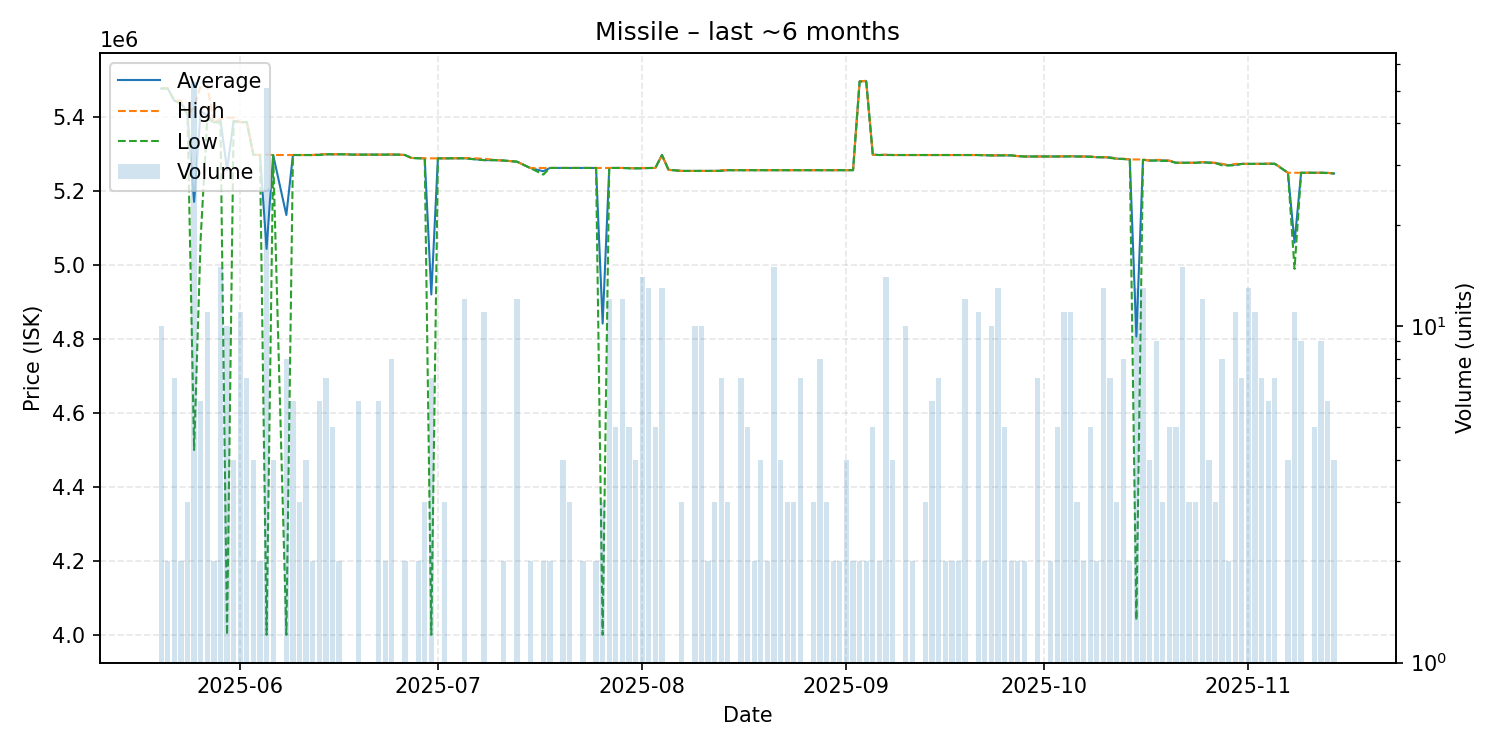

The file beside this chart, header and first rows:
date, average, highest, lowest, order_count, volume
2025-05-20, 5478100, 5479000, 5478000, 7, 10
2025-05-21, 5478000, 5478000, 5478000, 2, 2
2025-05-22, 5445000, 5445000, 5445000, 3, 7
2025-05-23, 5440500, 5445000, 5436000, 2, 2
2025-05-24, 5408000, 5408000, 5408000, 2, 3
2025-05-25, 5171208, 5426000, 4500000, 9, 53
2025-05-26, 5417333, 5486000, 5074000, 2, 6
2025-05-27, 5405000, 5485000, 5397000, 7, 11
2025-05-28, 5386000, 5386000, 5386000, 2, 2
2025-05-29, 5394000, 5396000, 5386000, 6, 15
2025-05-30, 5257900, 5399000, 4000000, 5, 10
2025-05-31, 5390750, 5399000, 5388000, 3, 4
2025-06-01, 5387000, 5387000, 5387000, 2, 11
2025-06-02, 5387000, 5387000, 5387000, 5, 7
2025-06-03, 5298750, 5299000, 5298000, 3, 4
2025-06-04, 5298000, 5298000, 5298000, 2, 2
2025-06-05, 5044098, 5299000, 4000000, 7, 51
2025-06-06, 5298000, 5298000, 5298000, 4, 4
2025-06-08, 5135750, 5298000, 4000000, 7, 8
2025-06-09, 5298000, 5298000, 5298000, 2, 6
2025-06-10, 5298000, 5298000, 5298000, 3, 3
2025-06-11, 5298000, 5298000, 5298000, 4, 4
2025-06-12, 5298000, 5298000, 5298000, 1, 2
2025-06-13, 5298833, 5300000, 5298000, 6, 6
2025-06-14, 5300000, 5300000, 5300000, 3, 7
2025-06-15, 5300000, 5300000, 5300000, 4, 5
2025-06-16, 5300000, 5300000, 5300000, 1, 2
2025-06-17, 5300000, 5300000, 5300000, 1, 1
2025-06-18, 5299000, 5299000, 5299000, 1, 1
2025-06-19, 5299000, 5299000, 5299000, 6, 6
2025-06-22, 5299000, 5299000, 5299000, 5, 6
2025-06-23, 5299000, 5299000, 5299000, 2, 2
2025-06-24, 5299250, 5300000, 5299000, 3, 8
2025-06-25, 5299000, 5299000, 5299000, 1, 1
2025-06-26, 5298000, 5298000, 5298000, 2, 2
2025-06-27, 5290000, 5290000, 5290000, 1, 1
2025-06-28, 5289500, 5290000, 5289000, 2, 2
2025-06-29, 5289000, 5289000, 5289000, 2, 3
2025-06-30, 4920714, 5289000, 4000000, 4, 7
2025-07-01, 5289000, 5289000, 5289000, 1, 1
2025-07-02, 5289000, 5289000, 5289000, 2, 3
2025-07-03, 5289000, 5289000, 5289000, 1, 1
2025-07-05, 5289250, 5290000, 5289000, 4, 12
2025-07-08, 5284364, 5288000, 5284000, 2, 11
2025-07-10, 5284000, 5284000, 5284000, 1, 1
2025-07-11, 5283000, 5283000, 5283000, 2, 2
2025-07-13, 5280000, 5280000, 5280000, 3, 12
2025-07-15, 5263000, 5263000, 5263000, 2, 2
2025-07-17, 5254000, 5263000, 5245000, 2, 2
2025-07-18, 5263000, 5263000, 5263000, 1, 2
2025-07-20, 5263000, 5263000, 5263000, 4, 4
2025-07-21, 5263000, 5263000, 5263000, 3, 3
2025-07-22, 5263000, 5263000, 5263000, 1, 1
2025-07-23, 5263000, 5263000, 5263000, 1, 2
2025-07-24, 5263000, 5263000, 5263000, 1, 1
2025-07-25, 5263000, 5263000, 5263000, 1, 2
2025-07-26, 4842000, 5263000, 4000000, 3, 3
2025-07-27, 5263000, 5263000, 5263000, 3, 12
2025-07-28, 5263000, 5263000, 5263000, 5, 5
2025-07-29, 5263000, 5263000, 5263000, 7, 12
... 103 more rows
